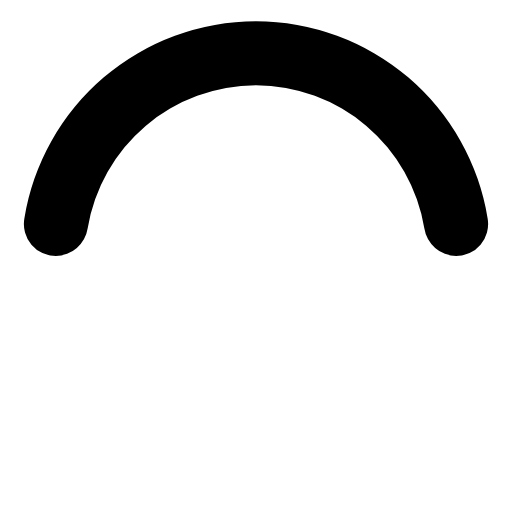
t = 0.00 s
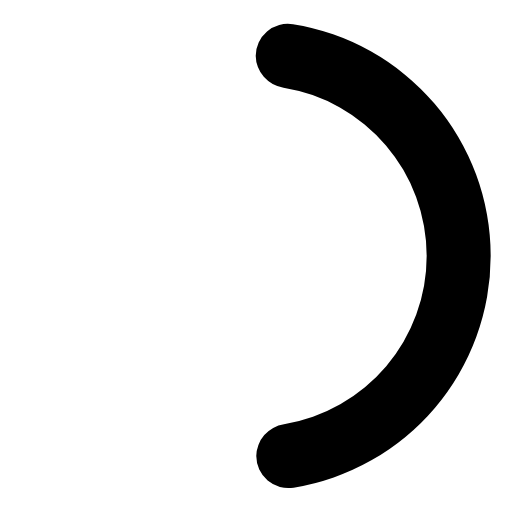
t = 0.28 s
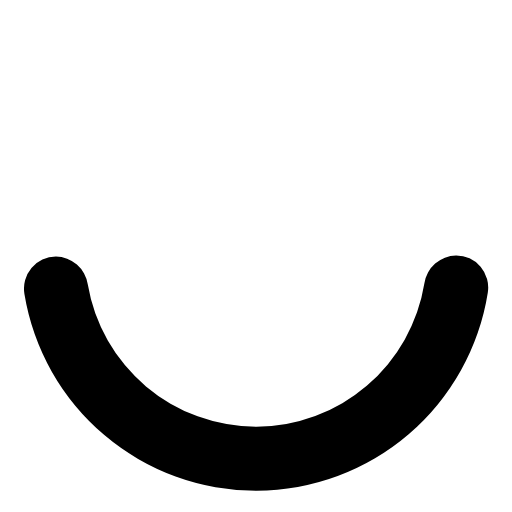
t = 0.56 s
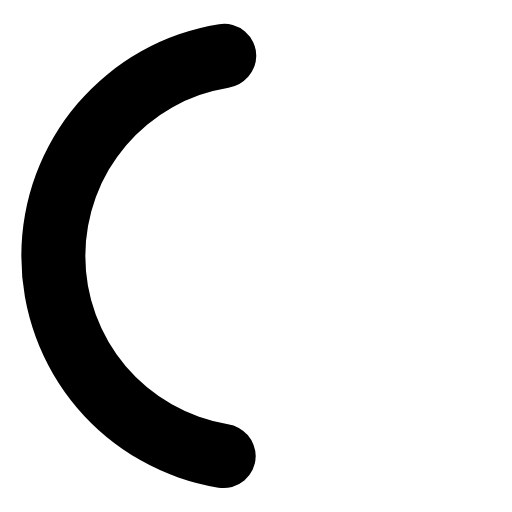
t = 0.84 s

The animated SVG that drew these frames (rendered in a browser with its animation timeline set to each time). Animation: 1 SMIL element (animateTransform=1); one cycle of 1.12 s, repeats indefinitely.

<svg xmlns="http://www.w3.org/2000/svg" width="1em" height="1em" viewBox="0 0 24 24"><path fill="black" d="M12,4a8,8,0,0,1,7.89,6.7A1.53,1.53,0,0,0,21.38,12h0a1.5,1.5,0,0,0,1.48-1.75,11,11,0,0,0-21.72,0A1.5,1.5,0,0,0,2.62,12h0a1.53,1.53,0,0,0,1.49-1.3A8,8,0,0,1,12,4Z"><animateTransform attributeName="transform" dur="1.125s" repeatCount="indefinite" type="rotate" values="0 12 12;360 12 12"/></path></svg>
